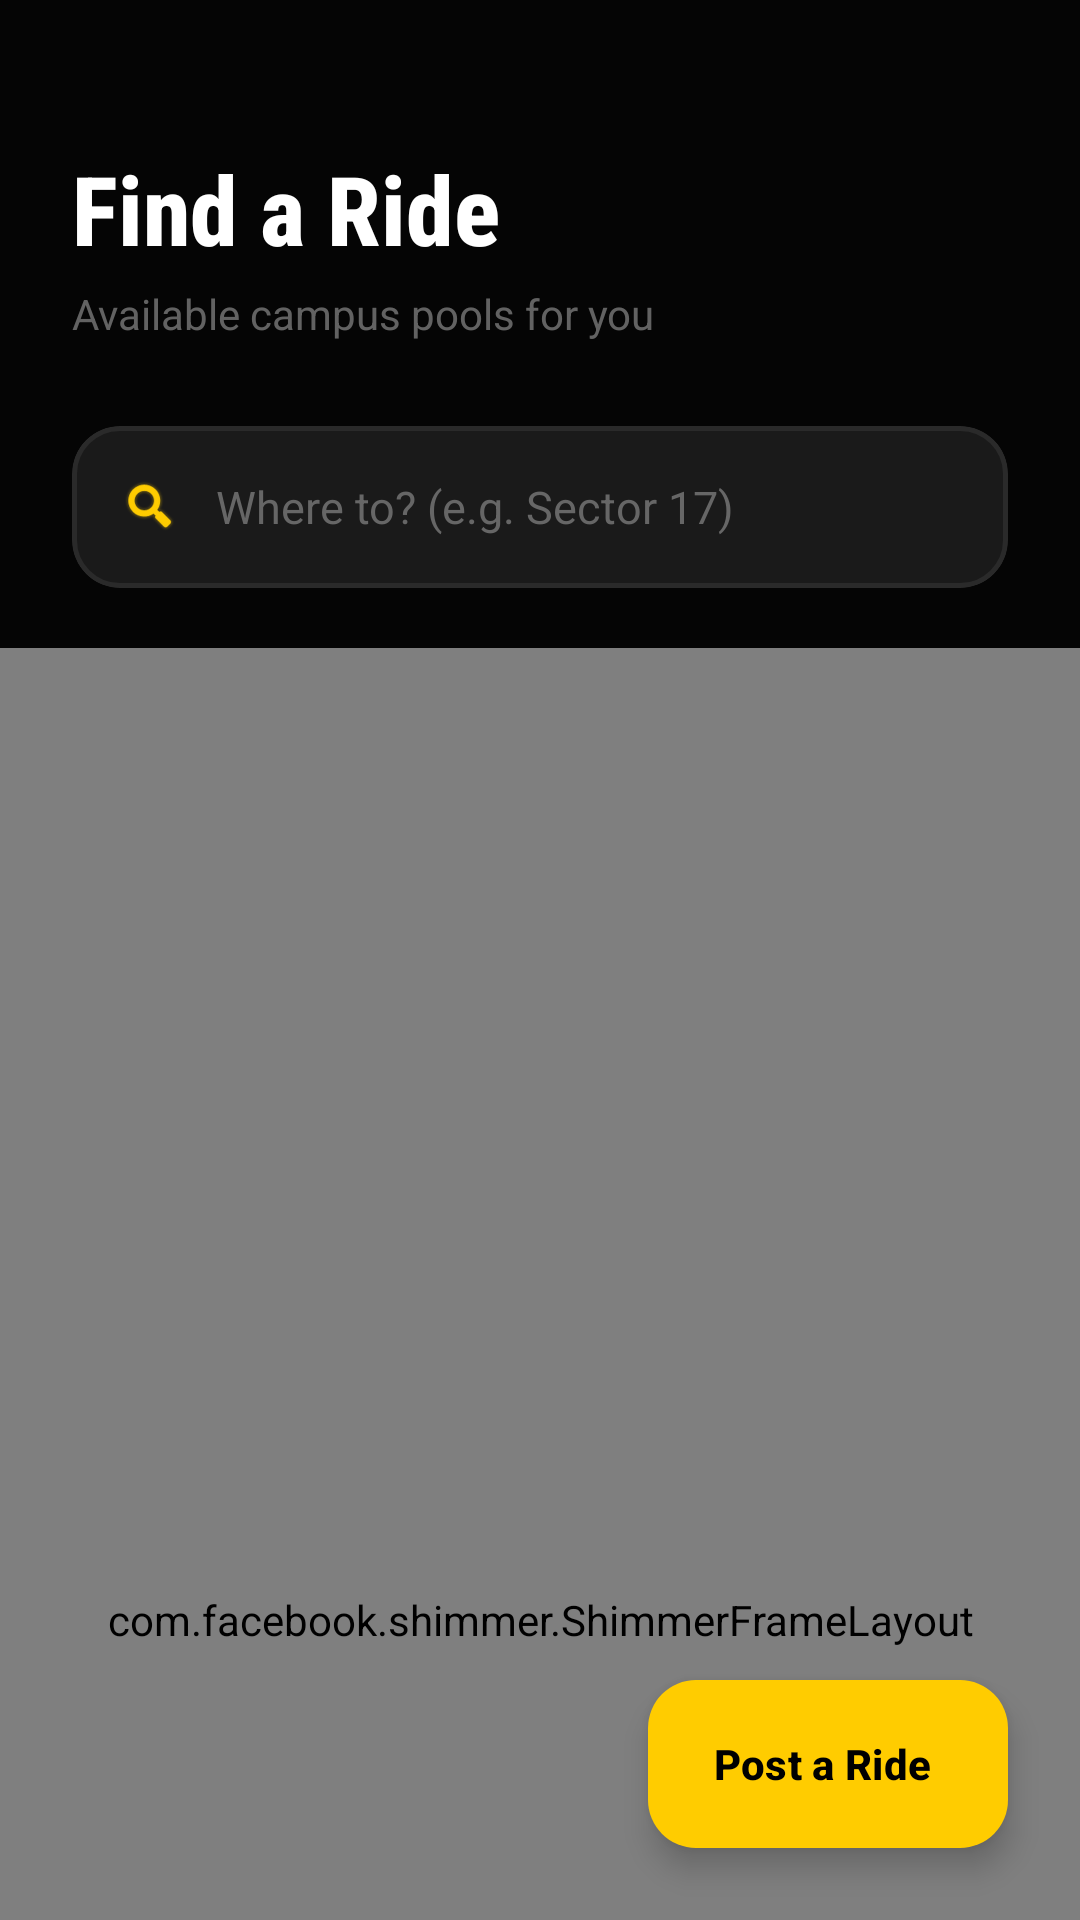

The Android layout XML behind this screen, and the referenced resources:
<!-- AndroidManifest.xml: application theme Theme.CampusTaxiPooling -->
<!-- res/layout/fragment_ride_feed.xml -->
<?xml version="1.0" encoding="utf-8"?>
<androidx.coordinatorlayout.widget.CoordinatorLayout
    xmlns:android="http://schemas.android.com/apk/res/android"
    xmlns:app="http://schemas.android.com/apk/res-auto"
    android:layout_width="match_parent"
    android:layout_height="match_parent"
    android:background="@color/bg_dark">

    <com.google.android.material.appbar.AppBarLayout
        android:id="@+id/appBarLayout"
        android:layout_width="match_parent"
        android:layout_height="wrap_content"
        android:background="@android:color/transparent"
        app:elevation="0dp">

        <LinearLayout
            android:layout_width="match_parent"
            android:layout_height="wrap_content"
            android:orientation="vertical"
            android:paddingHorizontal="24dp"
            android:paddingTop="48dp"
            android:paddingBottom="20dp"
            app:layout_scrollFlags="scroll|enterAlways">

            
            <TextView
                android:layout_width="wrap_content"
                android:layout_height="wrap_content"
                android:fontFamily="sans-serif-condensed-medium"
                android:text="@string/find_ride"
                android:textColor="@color/text_primary"
                android:textSize="32sp"
                android:textStyle="bold" />

            <TextView
                android:layout_width="wrap_content"
                android:layout_height="wrap_content"
                android:layout_marginTop="4dp"
                android:alpha="0.6"
                android:text="@string/find_ride_subtitle"
                android:textColor="@color/text_secondary"
                android:textSize="14sp" />

            
            <com.google.android.material.card.MaterialCardView
                android:layout_width="match_parent"
                android:layout_height="54dp"
                android:layout_marginTop="28dp"
                app:cardBackgroundColor="@color/bg_card"
                app:cardCornerRadius="16dp"
                app:cardElevation="0dp"
                app:strokeWidth="1.5dp"
                app:strokeColor="@color/bg_divider">

                <LinearLayout
                    android:layout_width="match_parent"
                    android:layout_height="match_parent"
                    android:gravity="center_vertical"
                    android:orientation="horizontal"
                    android:paddingHorizontal="16dp">

                    <ImageView
                        android:layout_width="20dp"
                        android:layout_height="20dp"
                        android:src="@android:drawable/ic_search_category_default"
                        app:tint="@color/brand_secondary" />

                    <com.google.android.material.textfield.TextInputEditText
                        android:id="@+id/searchEt"
                        android:layout_width="match_parent"
                        android:layout_height="match_parent"
                        android:layout_marginStart="12dp"
                        android:background="@null"
                        android:hint="@string/search_hint"
                        android:imeOptions="actionSearch"
                        android:inputType="text"
                        android:maxLines="1"
                        android:singleLine="true"
                        android:textColor="@color/text_primary"
                        android:textColorHint="@color/text_hint"
                        android:textSize="15sp" />
                </LinearLayout>
            </com.google.android.material.card.MaterialCardView>

        </LinearLayout>
    </com.google.android.material.appbar.AppBarLayout>

    
    <androidx.recyclerview.widget.RecyclerView
        android:id="@+id/ridesRecyclerView"
        android:layout_width="match_parent"
        android:layout_height="match_parent"
        android:paddingTop="12dp"
        android:paddingBottom="90dp"
        android:clipToPadding="false"
        android:visibility="gone"
        app:layout_behavior="@string/appbar_scrolling_view_behavior"/>

    
    <com.google.android.material.floatingactionbutton.ExtendedFloatingActionButton
        android:id="@+id/postRideFab"
        android:layout_width="wrap_content"
        android:layout_height="wrap_content"
        android:layout_gravity="bottom|end"
        android:layout_margin="24dp"
        android:text="@string/post_ride_fab"
        android:textColor="@color/black"
        android:textStyle="bold"
        app:backgroundTint="@color/brand_secondary"
        app:cornerRadius="20dp"
        app:elevation="8dp"
        app:icon="@drawable/ic_add_taxi"
        app:iconTint="@color/black"
        app:rippleColor="#40000000" />

    
    <com.facebook.shimmer.ShimmerFrameLayout
        android:id="@+id/shimmerViewContainer"
        android:layout_width="match_parent"
        android:layout_height="match_parent"
        android:paddingTop="8dp"
        app:layout_behavior="@string/appbar_scrolling_view_behavior"
        app:shimmer_auto_start="true">
        <LinearLayout
            android:layout_width="match_parent"
            android:layout_height="wrap_content"
            android:orientation="vertical">
            <include layout="@layout/item_ride_card_shimmer" />
            <include layout="@layout/item_ride_card_shimmer" />
            <include layout="@layout/item_ride_card_shimmer" />
            <include layout="@layout/item_ride_card_shimmer" />
        </LinearLayout>
    </com.facebook.shimmer.ShimmerFrameLayout>

    
    <include
        android:id="@+id/emptyStateView"
        layout="@layout/view_empty_state"
        android:layout_width="match_parent"
        android:layout_height="match_parent"
        android:visibility="gone"
        app:layout_behavior="@string/appbar_scrolling_view_behavior"/>

</androidx.coordinatorlayout.widget.CoordinatorLayout>
<!-- res/layout/item_ride_card_shimmer.xml (included above) -->
<?xml version="1.0" encoding="utf-8"?>
<com.google.android.material.card.MaterialCardView
    xmlns:android="http://schemas.android.com/apk/res/android"
    xmlns:app="http://schemas.android.com/apk/res-auto"
    android:layout_width="match_parent"
    android:layout_height="wrap_content"
    android:layout_marginVertical="8dp"
    android:layout_marginHorizontal="12dp"
    app:cardBackgroundColor="@color/bg_card"
    app:cardCornerRadius="24dp"
    app:cardElevation="0dp"
    app:strokeWidth="1dp"
    app:strokeColor="@color/bg_divider">

    <LinearLayout
        android:layout_width="match_parent"
        android:layout_height="wrap_content"
        android:orientation="vertical"
        android:padding="20dp">

        <LinearLayout
            android:layout_width="match_parent"
            android:layout_height="wrap_content"
            android:orientation="horizontal"
            android:gravity="center_vertical"
            android:layout_marginBottom="16dp">
            <View android:layout_width="48dp" android:layout_height="48dp" android:background="@color/bg_input" android:backgroundTint="@color/bg_input" android:layout_marginEnd="14dp"/>
            <LinearLayout android:layout_width="0dp" android:layout_height="wrap_content" android:layout_weight="1" android:orientation="vertical">
                <View android:layout_width="120dp" android:layout_height="14dp" android:background="@color/bg_input" android:layout_marginBottom="6dp"/>
                <View android:layout_width="80dp" android:layout_height="10dp" android:background="@color/bg_input"/>
            </LinearLayout>
            <View android:layout_width="70dp" android:layout_height="24dp" android:background="@color/bg_input"/>
        </LinearLayout>

        <LinearLayout android:layout_width="match_parent" android:layout_height="wrap_content" android:orientation="horizontal" android:layout_marginBottom="18dp">
            <View android:layout_width="2dp" android:layout_height="50dp" android:background="@color/bg_input" android:layout_marginHorizontal="10dp"/>
            <LinearLayout android:layout_width="match_parent" android:layout_height="wrap_content" android:orientation="vertical">
                <View android:layout_width="200dp" android:layout_height="16dp" android:background="@color/bg_input" android:layout_marginBottom="24dp"/>
                <View android:layout_width="160dp" android:layout_height="16dp" android:background="@color/bg_input"/>
            </LinearLayout>
        </LinearLayout>

        <LinearLayout android:layout_width="match_parent" android:layout_height="wrap_content" android:orientation="horizontal" android:layout_marginBottom="20dp">
            <View android:layout_width="0dp" android:layout_weight="1" android:layout_height="44dp" android:background="@color/bg_input"/>
            <View android:layout_width="8dp" android:layout_height="0dp"/>
            <View android:layout_width="0dp" android:layout_weight="1" android:layout_height="44dp" android:background="@color/bg_input"/>
            <View android:layout_width="8dp" android:layout_height="0dp"/>
            <View android:layout_width="0dp" android:layout_weight="1" android:layout_height="44dp" android:background="@color/bg_input"/>
        </LinearLayout>

        <View android:layout_width="match_parent" android:layout_height="56dp" android:background="@color/bg_input"/>
    </LinearLayout>
</com.google.android.material.card.MaterialCardView>
<!-- res/layout/view_empty_state.xml (included above) -->
<?xml version="1.0" encoding="utf-8"?>
<LinearLayout
    xmlns:android="http://schemas.android.com/apk/res/android"
    android:id="@+id/emptyStateView"
    android:layout_width="match_parent"
    android:layout_height="match_parent"
    android:orientation="vertical"
    android:gravity="center"
    android:padding="24dp"
    android:visibility="gone">

    <TextView
        android:id="@+id/emptyStateEmoji"
        android:layout_width="wrap_content"
        android:layout_height="wrap_content"
        android:text="🚗"
        android:textSize="64sp"
        android:layout_marginBottom="16dp"/>

    <TextView
        android:id="@+id/emptyStateTitle"
        android:layout_width="wrap_content"
        android:layout_height="wrap_content"
        android:text="@string/empty_title"
        android:textSize="18sp"
        android:textStyle="bold"
        android:textColor="@color/text_primary"
        android:gravity="center"/>

    <TextView
        android:id="@+id/emptyStateSubtitle"
        android:layout_width="wrap_content"
        android:layout_height="wrap_content"
        android:text="@string/empty_desc"
        android:textSize="14sp"
        android:textColor="@color/text_secondary"
        android:gravity="center"
        android:layout_marginTop="8dp"/>

</LinearLayout>
<!-- resources referenced by this layout -->
<resources>
  <color name="bg_card">#1A1A1A</color>
  <color name="bg_dark">#050505</color>
  <color name="bg_divider">#2A2A2A</color>
  <color name="bg_input">#242424</color>
  <color name="black">#FF000000</color>
  <color name="brand_secondary">#FFCC00</color>
  <color name="text_hint">#666666</color>
  <color name="text_primary">#FFFFFF</color>
  <color name="text_secondary">#A0A0A0</color>
  <string name="empty_desc">Try refreshing or checking back later.</string>
  <string name="empty_title">Nothing here yet</string>
  <string name="find_ride">Find a Ride</string>
  <string name="find_ride_subtitle">Available campus pools for you</string>
  <string name="post_ride_fab">Post a Ride</string>
  <string name="search_hint">Where to? (e.g. Sector 17)</string>
  <style name="Theme.CampusTaxiPooling" parent="Base.Theme.CampusTaxiPooling" />
  <style name="Base.Theme.CampusTaxiPooling" parent="Theme.Material3.DayNight.NoActionBar">
          
          <item name="colorPrimary">@color/brand_secondary</item>
          <item name="colorOnPrimary">@color/black</item>
          
          
          <item name="android:colorBackground">?attr/colorSurface</item>
          <item name="android:windowBackground">?attr/colorSurface</item>
          
          
          <item name="colorPrimaryContainer">?attr/colorSurfaceVariant</item>
          <item name="colorOnPrimaryContainer">?attr/colorOnSurface</item>
          
          <item name="android:windowLightStatusBar" tools:targetApi="m">true</item>
      </style>
</resources>
